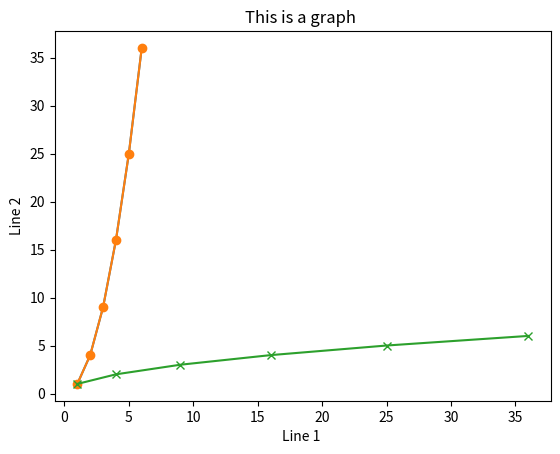

Reproduce this figure in Python.
import matplotlib.pyplot as plt
import numpy as np

xcoordinates = np.array([1,2,3,4,5,6])
ycoordinates = np.array([1,4,9,16,25,36])

plt.title("This is a graph ")

plt.plot(xcoordinates , ycoordinates)

plt.plot(xcoordinates ,ycoordinates , marker = 'o')
plt.plot(ycoordinates ,xcoordinates , marker = 'x')
plt.xlabel("Line 1 ")
plt.ylabel("Line 2")
plt.show()
